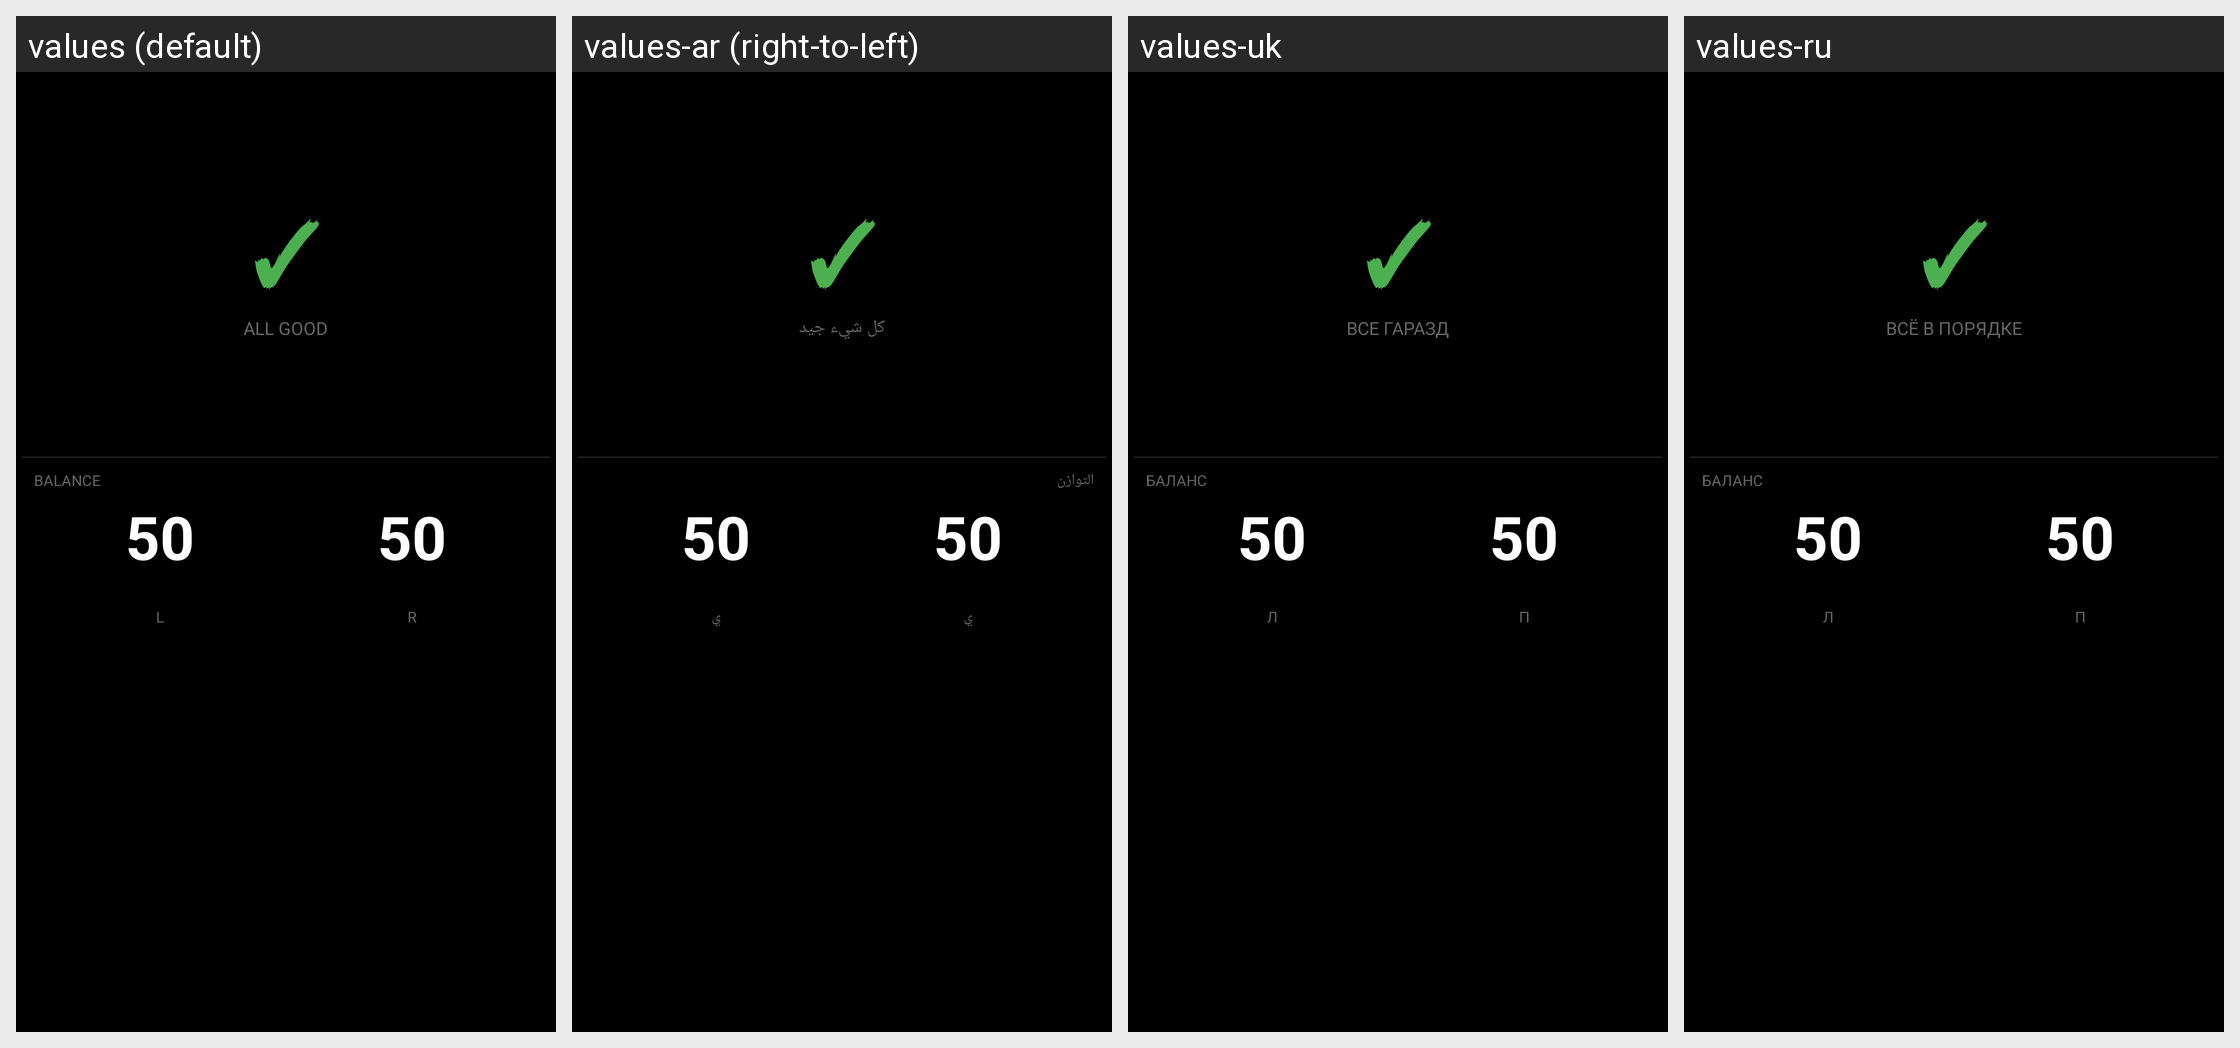

For this localized Android screen grid, give each drawn string resource with its value in every locale shown.
Android screen res/layout/datatype_quick_glance_large.xml rendered under 4 locales, left to right: values (default), values-ar (right-to-left), values-uk, values-ru. Device: Nexus 5 (rendered at 1080×1920; each locale shown at half size, 540×960, under a caption strip naming it); theme Theme.KPedal.
Other locales in the repository, not shown: values-da, values-de, values-es, values-fr, values-he, values-it, values-ja, values-ko, values-nl, values-pl, values-pt, values-sv, values-zh.
Strings drawn on this screen, with the default value and each locale's value (text and hints the layout hard-codes, and strings that could not be matched under every locale, appear in the picture but are not listed):

all_good
  values: ALL GOOD
  values-ar: كل شيء جيد
  values-uk: ВСЕ ГАРАЗД
  values-ru: ВСЁ В ПОРЯДКЕ

balance
  values: BALANCE
  values-ar: التوازن
  values-uk: БАЛАНС
  values-ru: БАЛАНС

left
  values: L
  values-ar: ي
  values-uk: Л
  values-ru: Л

right
  values: R
  values-ar: ي
  values-uk: П
  values-ru: П
